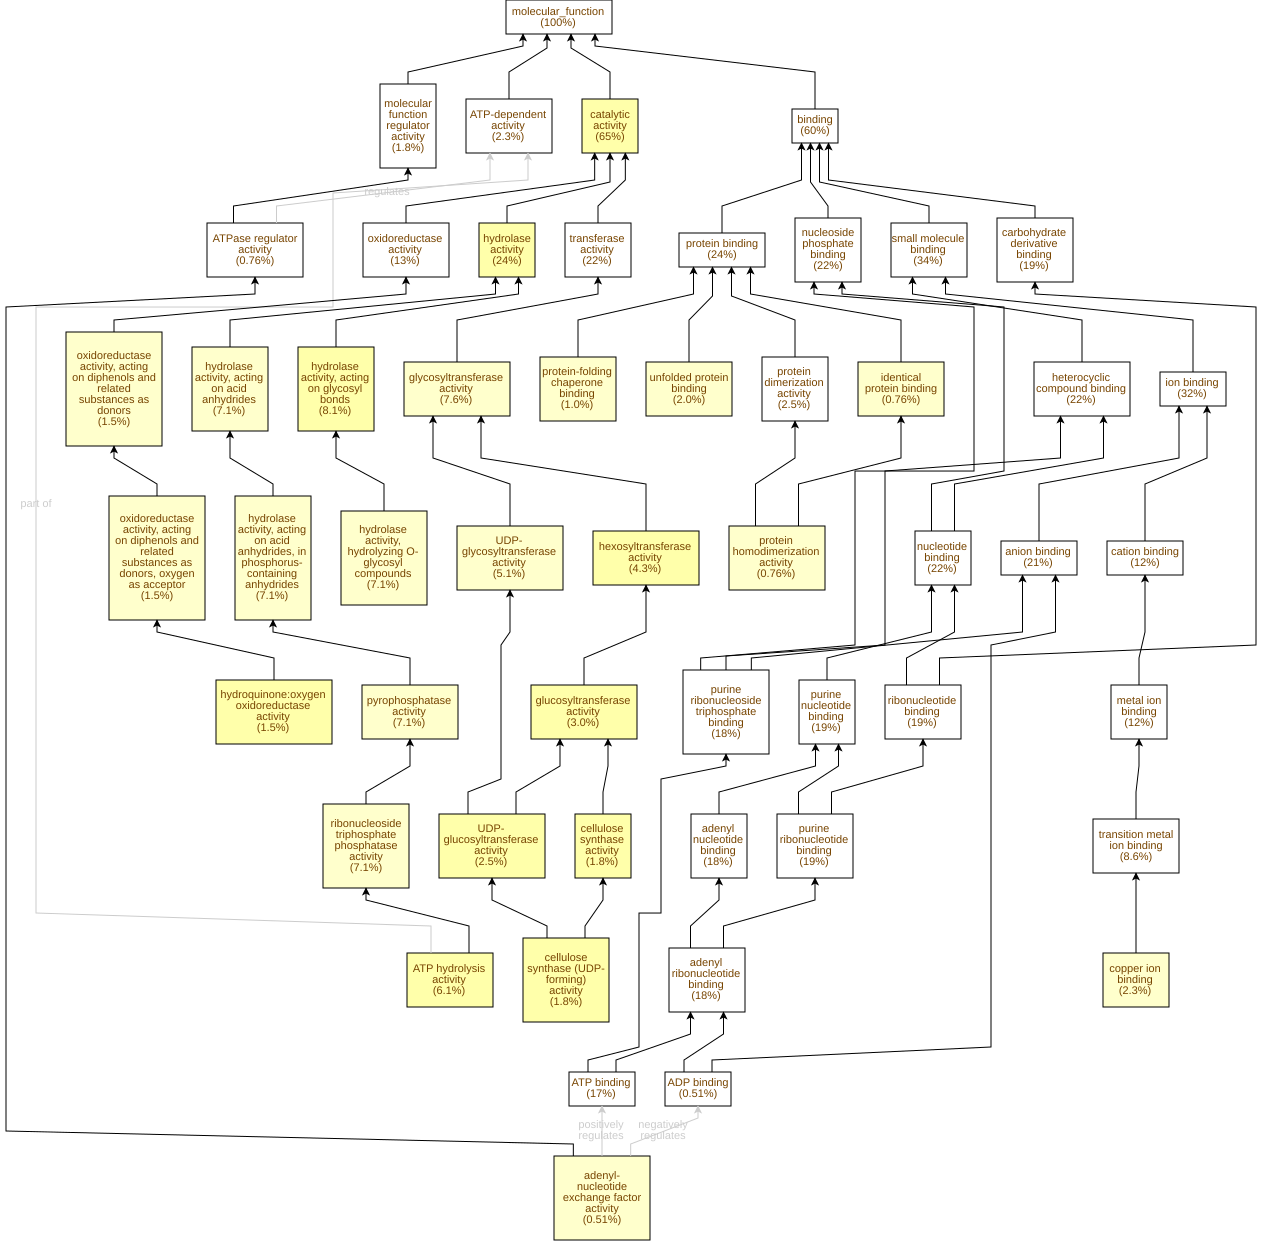

The data file committed next to this chart (first rows):
GO Term	Study #	Study Freq.	Pop. Freq.	p-value	q-value	name	gene products
GO:0003824	255	65%	52%	3.66E-7	1.17E-4	catalytic activity	Cc11g14730,Cc09g03290,Cc10g10160,Cc03g00…
GO:0016887	24	6.1%	2.0%	1.4E-6	2.25E-4	ATP hydrolysis activity	Cc01g17730,Cc04g03440,Cc03g03680,Cc10g11…
GO:0016798	32	8.1%	3.2%	1.43E-6	2.25E-4	hydrolase activity, acting on glycosyl b…	Cc09g04660,Cc02g19810,Cc09g00140,Cc11g12…
GO:0016787	96	24%	15%	1.48E-6	2.25E-4	hydrolase activity	Cc08g11340,Cc09g05270,Cc09g04660,Cc09g00…
GO:0035251	10	2.5%	0.41%	4E-6	2.57E-4	UDP-glucosyltransferase activity	Cc10g15010,Cc01g17930,Cc02g22690,Cc07g12…
GO:0046527	12	3.0%	0.63%	6.29E-6	3.37E-4	glucosyltransferase activity	Cc10g15010,Cc01g17930,Cc02g22690,Cc07g12…
GO:0016758	17	4.3%	1.2%	9.12E-6	4.18E-4	hexosyltransferase activity	Cc10g15010,Cc01g17930,Cc06g12680,Cc06g03…
GO:0016759	7	1.8%	0.22%	1.81E-5	7.27E-4	cellulose synthase activity	Cc10g15010,Cc01g17930,Cc08g00920,Cc07g16…
GO:0016760	7	1.8%	0.22%	1.81E-5	7.27E-4	cellulose synthase (UDP-forming) activit…	Cc10g15010,Cc01g17930,Cc08g00920,Cc07g16…
GO:0052716	6	1.5%	0.16%	2.49E-5	7.99E-4	hydroquinone:oxygen oxidoreductase activ…	Cc06g01620,Cc01g13190,Cc06g02430,Cc02g06…
GO:0004553	28	7.1%	3.1%	3.44E-5	1E-3	hydrolase activity, hydrolyzing O-glycos…	Cc02g19810,Cc09g00140,Cc09g06240,Cc04g01…
GO:0017111	28	7.1%	3.2%	5.46E-5	1.46E-3	ribonucleoside triphosphate phosphatase …	Cc03g03680,Cc10g11150,Cc03g07040,Cc04g05…
GO:0051082	8	2.0%	0.36%	7.81E-5	1.93E-3	unfolded protein binding	Cc02g13840,Cc10g11150,Cc08g15170,Cc02g02…
GO:0005507	9	2.3%	0.46%	8.12E-5	1.93E-3	copper ion binding	Cc09g05420,Cc06g01620,Cc01g13190,Cc06g02…
GO:0016462	28	7.1%	3.3%	1.39E-4	2.98E-3	pyrophosphatase activity	Cc03g03680,Cc10g11150,Cc03g07040,Cc04g05…
GO:0042803	3	0.76%	0.03%	1.85E-4	3.72E-3	protein homodimerization activity	Cc07g00150,Cc01g05820,Cc05g14280
GO:0042802	3	0.76%	0.03%	1.85E-4	3.72E-3	identical protein binding	Cc07g00150,Cc01g05820,Cc05g14280
GO:0016818	28	7.1%	3.4%	1.95E-4	3.72E-3	hydrolase activity, acting on acid anhyd…	Cc03g03680,Cc10g11150,Cc03g07040,Cc04g05…
GO:0016817	28	7.1%	3.4%	2.09E-4	3.72E-3	hydrolase activity, acting on acid anhyd…	Cc03g03680,Cc10g11150,Cc03g07040,Cc04g05…
GO:0016679	6	1.5%	0.23%	2.58E-4	4.14E-3	oxidoreductase activity, acting on diphe…	Cc06g01620,Cc01g13190,Cc06g02430,Cc02g06…
GO:0016682	6	1.5%	0.23%	2.58E-4	4.14E-3	oxidoreductase activity, acting on diphe…	Cc06g01620,Cc01g13190,Cc06g02430,Cc02g06…
GO:0016757	30	7.6%	3.9%	3.71E-4	5.42E-3	glycosyltransferase activity	Cc10g15010,Cc08g09480,Cc02g39100,Cc04g05…
GO:0008194	20	5.1%	2.2%	5.2E-4	7.26E-3	UDP-glycosyltransferase activity	Cc01g13570,Cc10g15010,Cc01g17930,Cc06g12…
GO:0051087	4	1.0%	0.1%	5.55E-4	7.42E-3	protein-folding chaperone binding	Cc01g05820,Cc05g14280,Cc06g15710,Cc02g38…
GO:0000774	2	0.51%	0.01%	7.21E-4	9.26E-3	adenyl-nucleotide exchange factor activi…	Cc01g05820,Cc05g14280
GO:0060590	3	0.76%	0.05%	9.77E-4	0.0121	ATPase regulator activity	Cc01g05820,Cc05g14280,Cc06g15710
GO:0004478	2	0.51%	0.03%	4.17E-3	0.0496	methionine adenosyltransferase activity	Cc02g35660,Cc03g00230
GO:0047952	2	0.51%	0.03%	4.17E-3	0.0496	glycerol-3-phosphate dehydrogenase [NAD(…	Cc07g00150,Cc06g18090
GO:0010277	2	0.51%	0.03%	4.17E-3	0.0496	chlorophyllide a oxygenase activity	Cc08g06700,Cc01g10220
GO:0016701	5	1.3%	0.29%	5.14E-3	0.055	oxidoreductase activity, acting on singl…	Cc03g04260,Cc03g03580,Cc02g33320,Cc08g06…
GO:0008725	2	0.51%	0.03%	6.83E-3	0.0707	DNA-3-methyladenine glycosylase activity	Cc09g04660,Cc10g03280
GO:0043733	2	0.51%	0.03%	6.83E-3	0.0707	DNA-3-methylbase glycosylase activity	Cc09g04660,Cc10g03280
GO:0016703	2	0.51%	0.03%	6.83E-3	0.0707	oxidoreductase activity, acting on singl…	Cc08g06700,Cc01g10220
GO:0015018	2	0.51%	0.03%	6.83E-3	0.0707	galactosylgalactosylxylosylprotein 3-bet…	Cc07g06350,Cc06g03600
GO:0004332	2	0.51%	0.04%	0.0101	0.0923	fructose-bisphosphate aldolase activity	Cc02g16950,Cc05g15430
GO:0003905	2	0.51%	0.04%	0.0101	0.0923	alkylbase DNA N-glycosylase activity	Cc09g04660,Cc10g03280
GO:0015020	2	0.51%	0.05%	0.0138	0.12	glucuronosyltransferase activity	Cc07g06350,Cc06g03600
GO:0070001	6	1.5%	0.52%	0.0164	0.138	aspartic-type peptidase activity	Cc05g04080,Cc07g19200,Cc02g29650,Cc09g01…
GO:0004190	6	1.5%	0.52%	0.0164	0.138	aspartic-type endopeptidase activity	Cc05g04080,Cc07g19200,Cc02g29650,Cc09g01…
GO:0016832	2	0.51%	0.06%	0.0229	0.184	aldehyde-lyase activity	Cc02g16950,Cc05g15430
GO:0016799	2	0.51%	0.06%	0.0229	0.184	hydrolase activity, hydrolyzing N-glycos…	Cc09g04660,Cc10g03280
GO:0019104	2	0.51%	0.06%	0.0229	0.184	DNA N-glycosylase activity	Cc09g04660,Cc10g03280
GO:0050242	1	0.25%	0.01%	0.0269	0.201	pyruvate, phosphate dikinase activity	Cc03g02730
GO:0048529	1	0.25%	0.01%	0.0269	0.201	magnesium-protoporphyrin IX monomethyl e…	Cc06g22740
GO:0016781	1	0.25%	0.01%	0.0269	0.201	phosphotransferase activity, paired acce…	Cc03g02730
GO:0016899	2	0.51%	0.07%	0.0281	0.201	oxidoreductase activity, acting on the C…	Cc03g05800,Cc08g09200
GO:0016157	2	0.51%	0.07%	0.0281	0.201	sucrose synthase activity	Cc07g12730,Cc06g12680
GO:0031072	2	0.51%	0.07%	0.0281	0.201	heat shock protein binding	Cc06g15710,Cc01g07750
GO:0047262	2	0.51%	0.08%	0.0398	0.261	polygalacturonate 4-alpha-galacturonosyl…	Cc05g13200,Cc09g00120
GO:0005524	68	17%	14%	0.0413	0.265	ATP binding	Cc07g16580,Cc03g07260,Cc03g00190,Cc03g00…
GO:0051213	3	0.76%	0.2%	0.042	0.265	dioxygenase activity	Cc03g04260,Cc03g03580,Cc02g33320
GO:0016702	3	0.76%	0.2%	0.042	0.265	oxidoreductase activity, acting on singl…	Cc03g04260,Cc03g03580,Cc02g33320
GO:0003980	1	0.25%	0.01%	0.053	0.321	UDP-glucose:glycoprotein glucosyltransfe…	Cc02g22690
GO:0003865	1	0.25%	0.01%	0.053	0.321	3-oxo-5-alpha-steroid 4-dehydrogenase ac…	Cc02g16850
GO:0051879	1	0.25%	0.01%	0.053	0.321	Hsp90 protein binding	Cc06g15710
GO:0017070	1	0.25%	0.01%	0.053	0.321	U6 snRNA binding	Cc01g01870
GO:0004042	1	0.25%	0.01%	0.053	0.321	L-glutamate N-acetyltransferase activity	Cc07g07170
GO:0004049	1	0.25%	0.01%	0.053	0.321	anthranilate synthase activity	Cc02g06730
GO:0046556	1	0.25%	0.01%	0.053	0.321	alpha-L-arabinofuranosidase activity	Cc06g22790
GO:0008253	1	0.25%	0.01%	0.053	0.321	5'-nucleotidase activity	Cc02g09290
... 261 more rows
